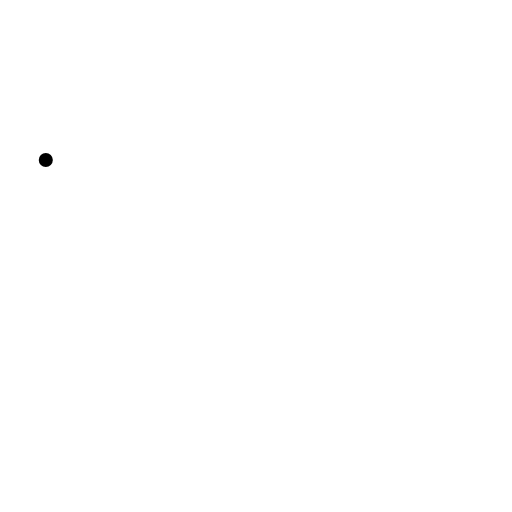
t = 0.00 s
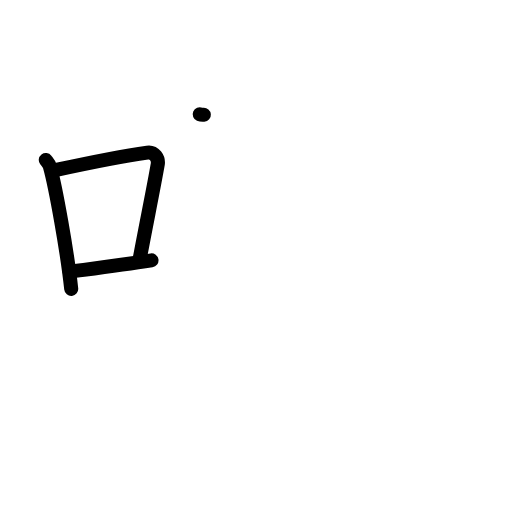
t = 3.08 s
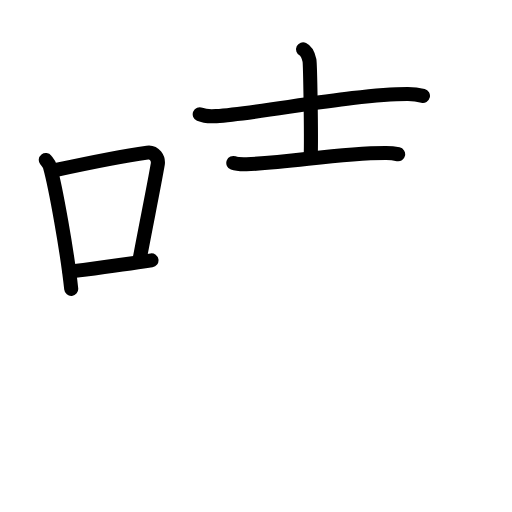
t = 5.92 s
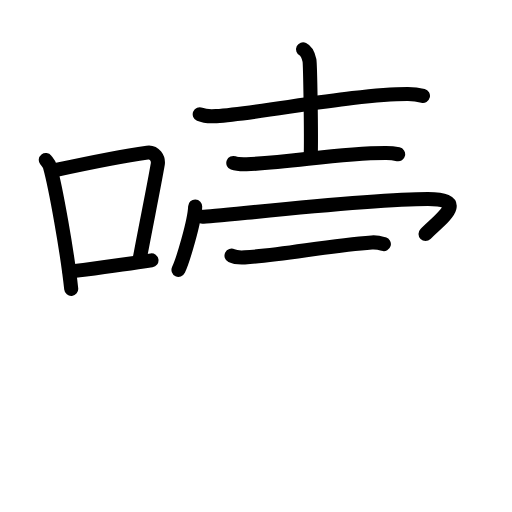
t = 8.92 s
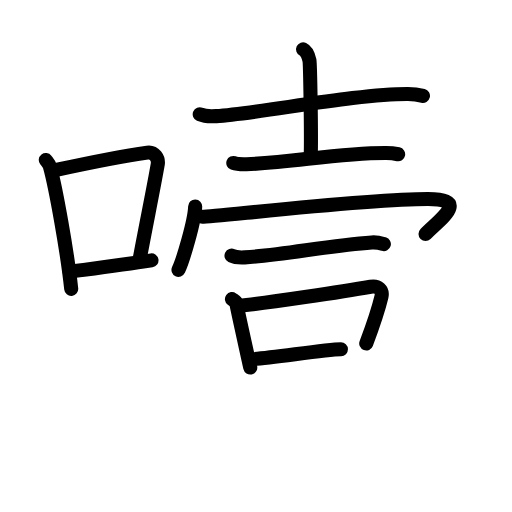
t = 11.75 s
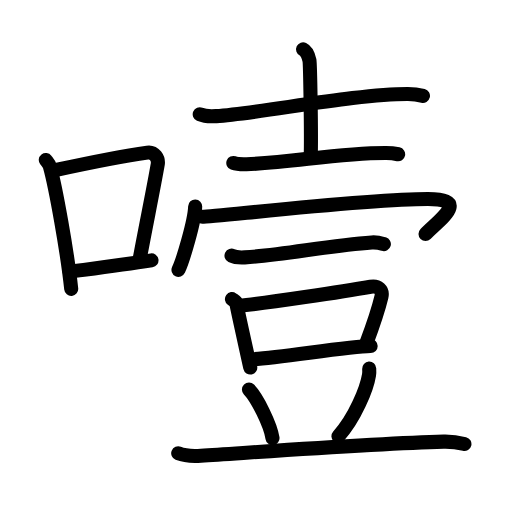
t = 15.00 s

The animated SVG that drew these frames (rendered in a browser with its animation timeline set to each time). Animation: 46 SMIL elements (animate=46); one cycle of 15.00 s.

<?xml version="1.0" encoding="UTF-8"?>
<!--
AniKanjiVG is licensed by CC-BY-SA Paul C. Sommerhoff (https://bitbucket.org/sommerhoff/anikanjivg).
AniKanjiVG uses KanjiVG which is licensed by CC-BY-SA Ulrich Apel (http://kanjivg.tagaini.net).
See also http://creativecommons.org/licenses/by-sa/3.0/
-->
<svg xmlns:kvg='http://kanjivg.tagaini.net' xmlns='http://www.w3.org/2000/svg' width='109' height='109' viewBox='0 0 109 109' style='fill:none;stroke:#000000;stroke-width:3;stroke-linecap:round;stroke-linejoin:round;' id="kvg:kanji_0564e"><g id="kvg:0564e" kvg:element="噎"><g id="kvg:0564e-g1" kvg:element="口" kvg:position="left" kvg:radical="general"><path id="kvg:0564e-s1" kvg:type="㇑" d="M9.75,34.06c0.35,0.45,0.72,0.82,0.87,1.38c1.23,4.42,3.7,18.12,4.54,26.06"><animate attributeName="d" begin="0.0s" dur="0.5s" from="M9.75,34.06C9.75,34.06,9.75,34.06,9.75,34.06" to="M9.75,34.06c0.35,0.45,0.72,0.82,0.87,1.38" />
<animate attributeName="d" begin="0.5s" dur="0.5s" from="M9.75,34.06c0.35,0.45,0.72,0.82,0.87,1.38c0,0,0,0,0,0,0" to="M9.75,34.06c0.35,0.45,0.72,0.82,0.87,1.38c1.23,4.42,3.7,18.12,4.54,26.06" />
</path>
<path id="kvg:0564e-s2" kvg:type="㇕b" d="M11.96,36.18c8.94-1.94,15.27-3.11,19.41-3.69c1.52-0.21,2.43,1.26,2.21,2.51c-0.9,5.17-2.45,12.65-3.78,19.8"><animate attributeName="d" begin="1.0s" dur="0.3333333333333333s" from="M11.96,36.18C11.96,36.18,11.96,36.18,11.96,36.18" to="M11.96,36.18c8.94-1.94,15.27-3.11,19.41-3.69" />
<animate attributeName="d" begin="1.3333333333333333s" dur="0.3333333333333333s" from="M11.96,36.18c8.94-1.94,15.27-3.11,19.41-3.69c0,0,0,0,0,0,0" to="M11.96,36.18c8.94-1.94,15.27-3.11,19.41-3.69c1.52-0.21,2.43,1.26,2.21,2.51" />
<animate attributeName="d" begin="1.6666666666666665s" dur="0.3333333333333333s" from="M11.96,36.18c8.94-1.94,15.27-3.11,19.41-3.69c1.52-0.21,2.43,1.26,2.21,2.51c0,0,0,0,0,0,0" to="M11.96,36.18c8.94-1.94,15.27-3.11,19.41-3.69c1.52-0.21,2.43,1.26,2.21,2.51c-0.9,5.17-2.45,12.65-3.78,19.8" />
<animate attributeName="d" begin="0s" dur="1.0s" from="M-100,-100" to="M-100,-100" />
</path>
<path id="kvg:0564e-s3" kvg:type="㇐b" d="M14.82,57.86c4.87-0.66,10.75-1.42,17.43-2.43"><animate attributeName="d" begin="2.0s" dur="1.0s" from="M14.82,57.86C14.82,57.86,14.82,57.86,14.82,57.86" to="M14.82,57.86c4.87-0.66,10.75-1.42,17.43-2.43" />
<animate attributeName="d" begin="0s" dur="2.0s" from="M-100,-100" to="M-100,-100" />
</path>
</g>
<g id="kvg:0564e-g2" kvg:element="壹" kvg:position="right"><g id="kvg:0564e-g3" kvg:element="士" kvg:position="top"><path id="kvg:0564e-s4" kvg:type="㇐" d="M42.52,24.33c0.92,0.39,2.6,0.46,3.51,0.39c9.53-0.66,29.91-4.74,40.8-4.71c1.53,0,2.44,0.19,3.21,0.39"><animate attributeName="d" begin="3.0s" dur="0.3333333333333333s" from="M42.52,24.33C42.52,24.33,42.52,24.33,42.52,24.33" to="M42.52,24.33c0.92,0.39,2.6,0.46,3.51,0.39" />
<animate attributeName="d" begin="3.3333333333333335s" dur="0.3333333333333333s" from="M42.52,24.33c0.92,0.39,2.6,0.46,3.51,0.39c0,0,0,0,0,0,0" to="M42.52,24.33c0.92,0.39,2.6,0.46,3.51,0.39c9.53-0.66,29.91-4.74,40.8-4.71" />
<animate attributeName="d" begin="3.6666666666666665s" dur="0.3333333333333333s" from="M42.52,24.33c0.92,0.39,2.6,0.46,3.51,0.39c9.53-0.66,29.91-4.74,40.8-4.71c0,0,0,0,0,0,0" to="M42.52,24.33c0.92,0.39,2.6,0.46,3.51,0.39c9.53-0.66,29.91-4.74,40.8-4.71c1.53,0,2.44,0.19,3.21,0.39" />
<animate attributeName="d" begin="0s" dur="3.0s" from="M-100,-100" to="M-100,-100" />
</path>
<path id="kvg:0564e-s5" kvg:type="㇑a" d="M64.52,10.5c0.76,0.36,1.21,1.63,1.36,2.36c0.15,0.73,0.42,15.98,0.27,20.52"><animate attributeName="d" begin="4.0s" dur="0.5s" from="M64.52,10.5C64.52,10.5,64.52,10.5,64.52,10.5" to="M64.52,10.5c0.76,0.36,1.21,1.63,1.36,2.36" />
<animate attributeName="d" begin="4.5s" dur="0.5s" from="M64.52,10.5c0.76,0.36,1.21,1.63,1.36,2.36c0,0,0,0,0,0,0" to="M64.52,10.5c0.76,0.36,1.21,1.63,1.36,2.36c0.15,0.73,0.42,15.98,0.27,20.52" />
<animate attributeName="d" begin="0s" dur="4.0s" from="M-100,-100" to="M-100,-100" />
</path>
<path id="kvg:0564e-s6" kvg:type="㇐" d="M49.67,34.69c0.73,0.27,2.07,0.29,2.8,0.27c9.65-0.32,19.55-2.41,29.73-2.38c1.22,0,1.95,0.13,2.56,0.26"><animate attributeName="d" begin="5.0s" dur="0.3333333333333333s" from="M49.67,34.69C49.67,34.69,49.67,34.69,49.67,34.69" to="M49.67,34.69c0.73,0.27,2.07,0.29,2.8,0.27" />
<animate attributeName="d" begin="5.333333333333333s" dur="0.3333333333333333s" from="M49.67,34.69c0.73,0.27,2.07,0.29,2.8,0.27c0,0,0,0,0,0,0" to="M49.67,34.69c0.73,0.27,2.07,0.29,2.8,0.27c9.65-0.32,19.55-2.41,29.73-2.38" />
<animate attributeName="d" begin="5.666666666666667s" dur="0.3333333333333333s" from="M49.67,34.69c0.73,0.27,2.07,0.29,2.8,0.27c9.65-0.32,19.55-2.41,29.73-2.38c0,0,0,0,0,0,0" to="M49.67,34.69c0.73,0.27,2.07,0.29,2.8,0.27c9.65-0.32,19.55-2.41,29.73-2.38c1.22,0,1.95,0.13,2.56,0.26" />
<animate attributeName="d" begin="0s" dur="5.0s" from="M-100,-100" to="M-100,-100" />
</path>
</g>
<g id="kvg:0564e-g4" kvg:position="bottom"><g id="kvg:0564e-g5" kvg:element="冖"><path id="kvg:0564e-s7" kvg:type="㇔" d="M41.55,43.95c-0.11,3.2-2.64,11.58-3.55,13.49"><animate attributeName="d" begin="6.0s" dur="1.0s" from="M41.55,43.95C41.55,43.95,41.55,43.95,41.55,43.95" to="M41.55,43.95c-0.11,3.2-2.64,11.58-3.55,13.49" />
<animate attributeName="d" begin="0s" dur="6.0s" from="M-100,-100" to="M-100,-100" />
</path>
<path id="kvg:0564e-s8" kvg:type="㇖b" d="M43.07,46.15c2.6,0,34.96-3.77,48.03-3.77c8.89,0,2.81,4.1-0.51,7.43"><animate attributeName="d" begin="7.0s" dur="0.5s" from="M43.07,46.15C43.07,46.15,43.07,46.15,43.07,46.15" to="M43.07,46.15c2.6,0,34.96-3.77,48.03-3.77" />
<animate attributeName="d" begin="7.5s" dur="0.5s" from="M43.07,46.15c2.6,0,34.96-3.77,48.03-3.77c0,0,0,0,0,0,0" to="M43.07,46.15c2.6,0,34.96-3.77,48.03-3.77c8.89,0,2.81,4.1-0.51,7.43" />
<animate attributeName="d" begin="0s" dur="7.0s" from="M-100,-100" to="M-100,-100" />
</path>
</g>
<g id="kvg:0564e-g6" kvg:element="豆"><g id="kvg:0564e-g7" kvg:position="top"><path id="kvg:0564e-s9" kvg:type="㇐" d="M49.29,54.43c0.73,0.36,2.07,0.4,2.81,0.36c7.63-0.41,17.9-2.54,27.05-3.18c1.22-0.08,1.96,0.17,2.57,0.35"><animate attributeName="d" begin="8.0s" dur="0.3333333333333333s" from="M49.29,54.43C49.29,54.43,49.29,54.43,49.29,54.43" to="M49.29,54.43c0.73,0.36,2.07,0.4,2.81,0.36" />
<animate attributeName="d" begin="8.333333333333334s" dur="0.3333333333333333s" from="M49.29,54.43c0.73,0.36,2.07,0.4,2.81,0.36c0,0,0,0,0,0,0" to="M49.29,54.43c0.73,0.36,2.07,0.4,2.81,0.36c7.63-0.41,17.9-2.54,27.05-3.18" />
<animate attributeName="d" begin="8.666666666666666s" dur="0.3333333333333333s" from="M49.29,54.43c0.73,0.36,2.07,0.4,2.81,0.36c7.63-0.41,17.9-2.54,27.05-3.18c0,0,0,0,0,0,0" to="M49.29,54.43c0.73,0.36,2.07,0.4,2.81,0.36c7.63-0.41,17.9-2.54,27.05-3.18c1.22-0.08,1.96,0.17,2.57,0.35" />
<animate attributeName="d" begin="0s" dur="8.0s" from="M-100,-100" to="M-100,-100" />
</path>
</g>
<g id="kvg:0564e-g8" kvg:position="bottom"><g id="kvg:0564e-g9" kvg:element="口"><path id="kvg:0564e-s10" kvg:type="㇑" d="M49.38,63.67c0.37,0.27,0.84,0.47,0.91,0.83c0.5,2.57,1.87,8.65,2.99,13.75"><animate attributeName="d" begin="9.0s" dur="0.5s" from="M49.38,63.67C49.38,63.67,49.38,63.67,49.38,63.67" to="M49.38,63.67c0.37,0.27,0.84,0.47,0.91,0.83" />
<animate attributeName="d" begin="9.5s" dur="0.5s" from="M49.38,63.67c0.37,0.27,0.84,0.47,0.91,0.83c0,0,0,0,0,0,0" to="M49.38,63.67c0.37,0.27,0.84,0.47,0.91,0.83c0.5,2.57,1.87,8.65,2.99,13.75" />
<animate attributeName="d" begin="0s" dur="9.0s" from="M-100,-100" to="M-100,-100" />
</path>
<path id="kvg:0564e-s11" kvg:type="㇕b" d="M50.8,65.11C56.4,64.6,73.5,62,78.9,61.04c1.56-0.28,2.65,0.67,2.3,2.16c-0.64,2.68-1.3,4.8-3.23,9.92"><animate attributeName="d" begin="10.0s" dur="0.3333333333333333s" from="M50.8,65.11C50.8,65.11,50.8,65.11,50.8,65.11" to="M50.8,65.11C56.4,64.6,73.5,62,78.9,61.04" />
<animate attributeName="d" begin="10.333333333333334s" dur="0.3333333333333333s" from="M50.8,65.11C56.4,64.6,73.5,62,78.9,61.04c0,0,0,0,0,0,0" to="M50.8,65.11C56.4,64.6,73.5,62,78.9,61.04c1.56-0.28,2.65,0.67,2.3,2.16" />
<animate attributeName="d" begin="10.666666666666666s" dur="0.3333333333333333s" from="M50.8,65.11C56.4,64.6,73.5,62,78.9,61.04c1.56-0.28,2.65,0.67,2.3,2.16c0,0,0,0,0,0,0" to="M50.8,65.11C56.4,64.6,73.5,62,78.9,61.04c1.56-0.28,2.65,0.67,2.3,2.16c-0.64,2.68-1.3,4.8-3.23,9.92" />
<animate attributeName="d" begin="0s" dur="10.0s" from="M-100,-100" to="M-100,-100" />
</path>
<path id="kvg:0564e-s12" kvg:type="㇐b" d="M53.58,76.49c5.54-0.27,20.63-2.76,25.33-2.83"><animate attributeName="d" begin="11.0s" dur="1.0s" from="M53.58,76.49C53.58,76.49,53.58,76.49,53.58,76.49" to="M53.58,76.49c5.54-0.27,20.63-2.76,25.33-2.83" />
<animate attributeName="d" begin="0s" dur="11.0s" from="M-100,-100" to="M-100,-100" />
</path>
</g>
<path id="kvg:0564e-s13" kvg:type="㇔" d="M53,82.92c1.77,1.82,4.57,7.5,5.01,10.34"><animate attributeName="d" begin="12.0s" dur="1.0s" from="M53,82.92C53,82.92,53,82.92,53,82.92" to="M53,82.92c1.77,1.82,4.57,7.5,5.01,10.34" />
<animate attributeName="d" begin="0s" dur="12.0s" from="M-100,-100" to="M-100,-100" />
</path>
<path id="kvg:0564e-s14" kvg:type="㇒" d="M78.6,78.47c0.02,0.34,0.04,0.88-0.04,1.36c-0.45,2.87-3.01,9.18-6.51,13.04"><animate attributeName="d" begin="13.0s" dur="0.5s" from="M78.6,78.47C78.6,78.47,78.6,78.47,78.6,78.47" to="M78.6,78.47c0.02,0.34,0.04,0.88-0.04,1.36" />
<animate attributeName="d" begin="13.5s" dur="0.5s" from="M78.6,78.47c0.02,0.34,0.04,0.88-0.04,1.36c0,0,0,0,0,0,0" to="M78.6,78.47c0.02,0.34,0.04,0.88-0.04,1.36c-0.45,2.87-3.01,9.18-6.51,13.04" />
<animate attributeName="d" begin="0s" dur="13.0s" from="M-100,-100" to="M-100,-100" />
</path>
<path id="kvg:0564e-s15" kvg:type="㇐" d="M37.94,96.51c1.26,0.51,3.58,0.59,4.84,0.51c13.15-0.85,37.69-2.65,51.67-3c2.11-0.05,3.37,0.24,4.42,0.5"><animate attributeName="d" begin="14.0s" dur="0.3333333333333333s" from="M37.94,96.51C37.94,96.51,37.94,96.51,37.94,96.51" to="M37.94,96.51c1.26,0.51,3.58,0.59,4.84,0.51" />
<animate attributeName="d" begin="14.333333333333334s" dur="0.3333333333333333s" from="M37.94,96.51c1.26,0.51,3.58,0.59,4.84,0.51c0,0,0,0,0,0,0" to="M37.94,96.51c1.26,0.51,3.58,0.59,4.84,0.51c13.15-0.85,37.69-2.65,51.67-3" />
<animate attributeName="d" begin="14.666666666666666s" dur="0.3333333333333333s" from="M37.94,96.51c1.26,0.51,3.58,0.59,4.84,0.51c13.15-0.85,37.69-2.65,51.67-3c0,0,0,0,0,0,0" to="M37.94,96.51c1.26,0.51,3.58,0.59,4.84,0.51c13.15-0.85,37.69-2.65,51.67-3c2.11-0.05,3.37,0.24,4.42,0.5" />
<animate attributeName="d" begin="0s" dur="14.0s" from="M-100,-100" to="M-100,-100" />
</path>
</g>
</g>
</g>
</g>
</g>
</svg>
